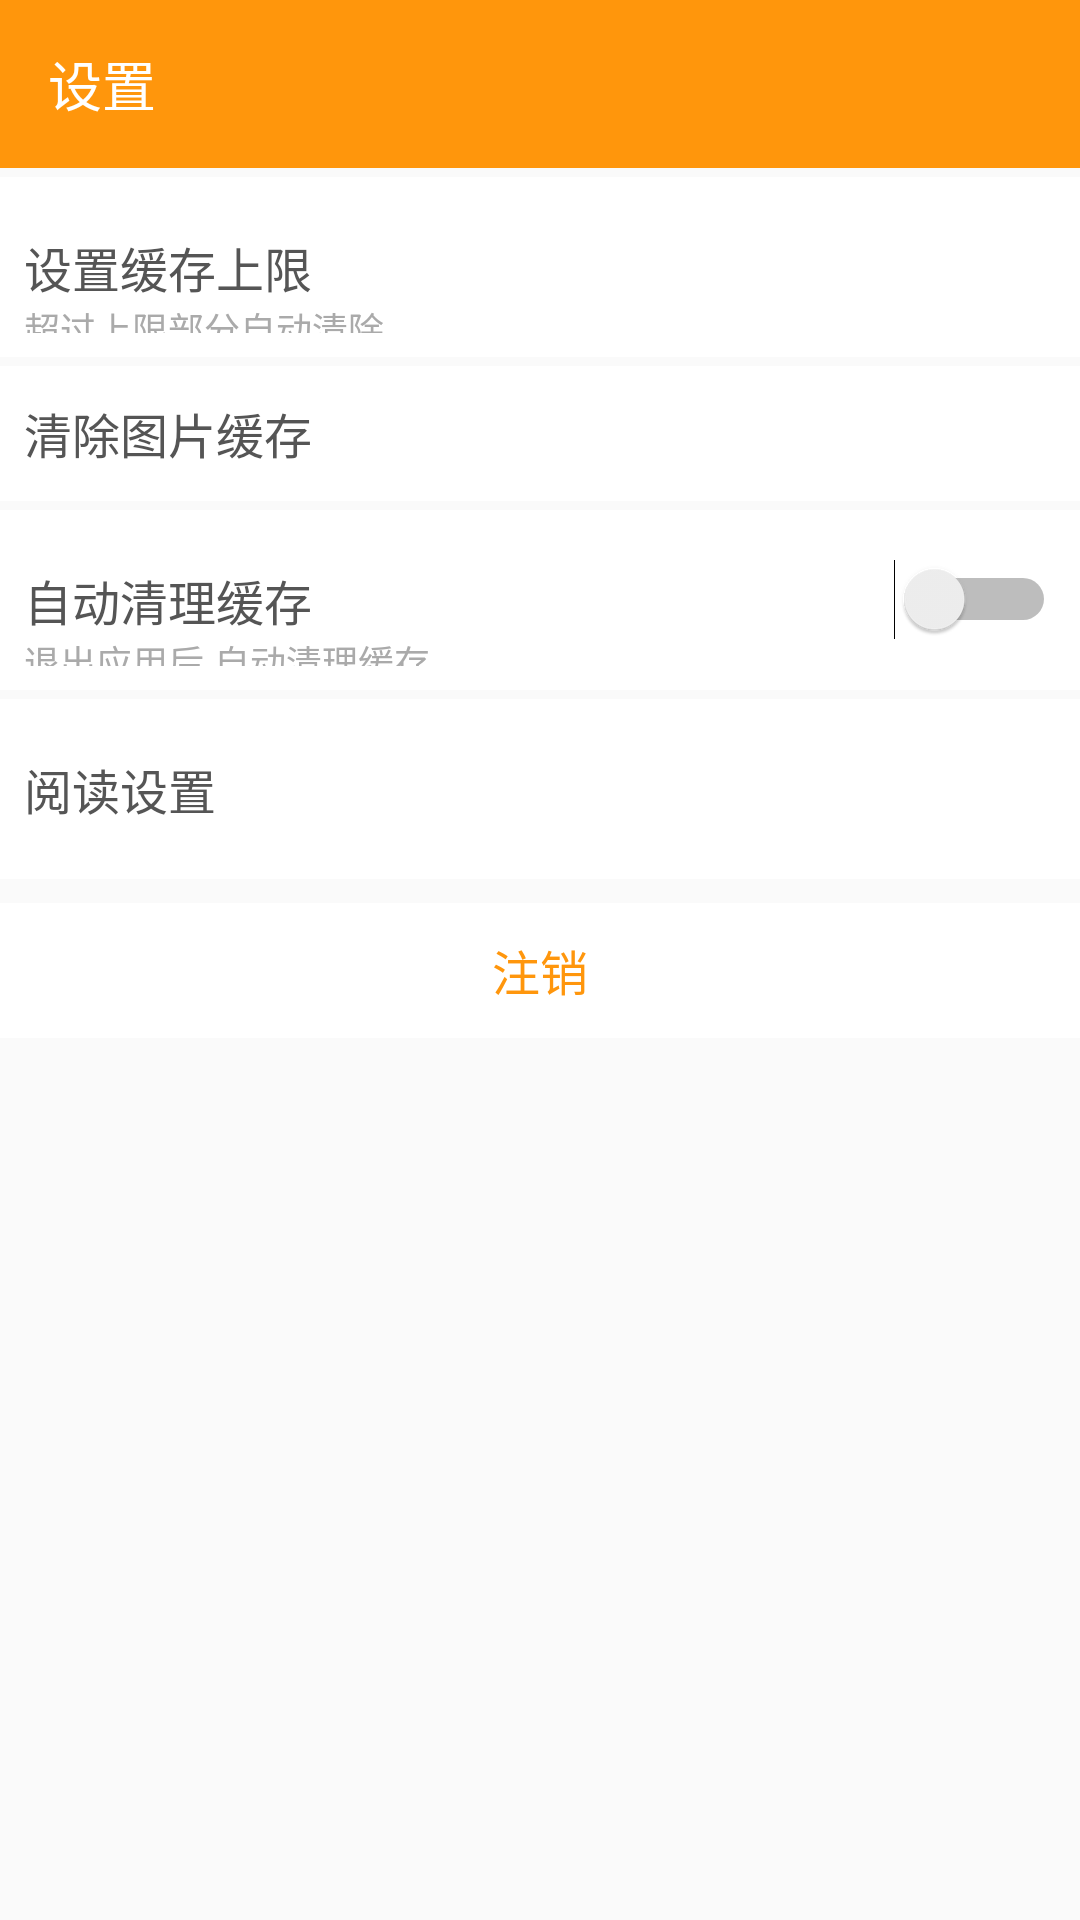

Write the Android layout XML for this screen, with the resource values it uses.
<!-- AndroidManifest.xml: application theme AppTheme -->
<!-- res/layout/activity_setting.xml -->
<?xml version="1.0" encoding="utf-8"?>
<LinearLayout xmlns:android="http://schemas.android.com/apk/res/android"
    xmlns:toolbar="http://schemas.android.com/apk/res-auto"
    xmlns:tools="http://schemas.android.com/tools"
    android:layout_width="match_parent"
    android:layout_height="match_parent"
    android:orientation="vertical">

    <android.support.design.widget.AppBarLayout
        android:layout_width="match_parent"
        android:layout_height="wrap_content"
        android:background="@color/colorPrimary">

        <android.support.v7.widget.Toolbar
            android:id="@+id/toolbar"
            android:layout_width="match_parent"
            android:layout_height="?attr/actionBarSize"
            android:theme="@style/ThemeOverlay.AppCompat.Dark"
            toolbar:navigationIcon="@drawable/abc_ic_ab_back_mtrl_am_alpha"
            toolbar:title="设置"
            toolbar:titleTextAppearance="?android:attr/textAppearanceMedium"
            toolbar:titleTextColor="@android:color/white" />
    </android.support.design.widget.AppBarLayout>

    <RelativeLayout
        android:id="@+id/rl_cache_ceiling"
        android:layout_width="match_parent"
        android:layout_height="60dp"
        android:layout_marginTop="3dp"
        android:background="@android:color/white"
        android:padding="8dp">

        <TextView
            android:id="@+id/tv_cache_ceiling_left"
            android:layout_width="wrap_content"
            android:layout_height="wrap_content"
            android:layout_centerVertical="true"
            android:text="设置缓存上限"
            android:textColor="@color/normalText"
            android:textSize="16sp" />

        <TextView
            android:layout_width="wrap_content"
            android:layout_height="wrap_content"
            android:layout_below="@id/tv_cache_ceiling_left"
            android:text="超过上限部分自动清除"
            android:textColor="@color/gray"
            android:textSize="12sp" />

        <TextView
            android:id="@+id/tv_cache_ceiling"
            android:layout_width="wrap_content"
            android:layout_height="wrap_content"
            android:layout_alignParentRight="true"
            android:layout_centerVertical="true"
            android:textColor="@color/gray"
            tools:text="200M" />
    </RelativeLayout>

    <RelativeLayout
        android:id="@+id/rl_cache_clear"
        android:layout_width="match_parent"
        android:layout_height="45dp"
        android:layout_marginTop="3dp"
        android:background="@android:color/white"
        android:padding="8dp">

        <TextView
            android:layout_width="wrap_content"
            android:layout_height="wrap_content"
            android:layout_centerVertical="true"
            android:text="清除图片缓存"
            android:textColor="@color/normalText"
            android:textSize="16sp" />

        <TextView
            android:id="@+id/tv_cache_clear"
            android:layout_width="wrap_content"
            android:layout_height="wrap_content"
            android:layout_alignParentRight="true"
            android:layout_centerVertical="true"
            android:textColor="@color/gray"
            tools:text="200M" />
    </RelativeLayout>

    <RelativeLayout
        android:id="@+id/rl_cache_auto_clear"
        android:layout_width="match_parent"
        android:layout_height="60dp"
        android:layout_marginTop="3dp"
        android:background="@android:color/white"
        android:padding="8dp">

        <TextView
            android:id="@+id/tv_cache_auto_clear"
            android:layout_width="wrap_content"
            android:layout_height="wrap_content"
            android:layout_centerVertical="true"
            android:text="自动清理缓存"
            android:textColor="@color/normalText"
            android:textSize="16sp" />

        <TextView
            android:layout_width="wrap_content"
            android:layout_height="wrap_content"
            android:layout_below="@id/tv_cache_auto_clear"
            android:layout_centerVertical="true"
            android:text="退出应用后,自动清理缓存"
            android:textColor="@color/gray"
            android:textSize="12sp" />

        <Switch
            android:id="@+id/sw_cache_auto_clear"
            android:layout_width="wrap_content"
            android:layout_height="wrap_content"
            android:layout_alignParentRight="true"
            android:layout_centerVertical="true" />
    </RelativeLayout>

    <RelativeLayout
        android:id="@+id/rl_read_setting"
        android:layout_width="match_parent"
        android:layout_height="60dp"
        android:layout_marginTop="3dp"
        android:background="@android:color/white"
        android:padding="8dp">

        <TextView
            android:layout_width="wrap_content"
            android:layout_height="wrap_content"
            android:layout_centerVertical="true"
            android:text="阅读设置"
            android:textColor="@color/normalText"
            android:textSize="16sp" />

    </RelativeLayout>

    <TextView
        android:id="@+id/tv_logout"
        android:layout_width="match_parent"
        android:layout_height="45dp"
        android:layout_marginTop="8dp"
        android:background="@android:color/white"
        android:gravity="center"
        android:text="注销"
        android:textColor="@color/colorPrimary"
        android:textSize="16sp" />

</LinearLayout>
<!-- resources referenced by this layout -->
<resources>
  <color name="colorPrimary">#ff960c</color>
  <color name="gray">#aaa</color>
  <color name="normalText">#555555</color>
  <style name="AppTheme" parent="Theme.AppCompat.Light.NoActionBar">
          
          <item name="android:windowDrawsSystemBarBackgrounds">true</item>
          <item name="android:statusBarColor">@android:color/transparent</item>
          <item name="android:windowActionModeOverlay">true</item>
          <item name="android:windowTranslucentStatus">true</item>
          <item name="android:windowTranslucentNavigation">true</item>
          <item name="android:windowActionBarOverlay">true</item>
          <item name="windowActionModeOverlay">true</item>
          <item name="windowActionBarOverlay">true</item>
          <item name="android:windowContentTransitions">true</item>
          <item name="windowActionBar">false</item>
          <item name="windowNoTitle">true</item>
          <item name="colorPrimary">@color/colorPrimary</item>
          <item name="colorPrimaryDark">@color/colorPrimaryDark</item>
          <item name="colorAccent">@color/colorAccent</item>
      </style>
  <color name="colorPrimaryDark">#ff960c</color>
  <color name="colorAccent">#ff960c</color>
</resources>
